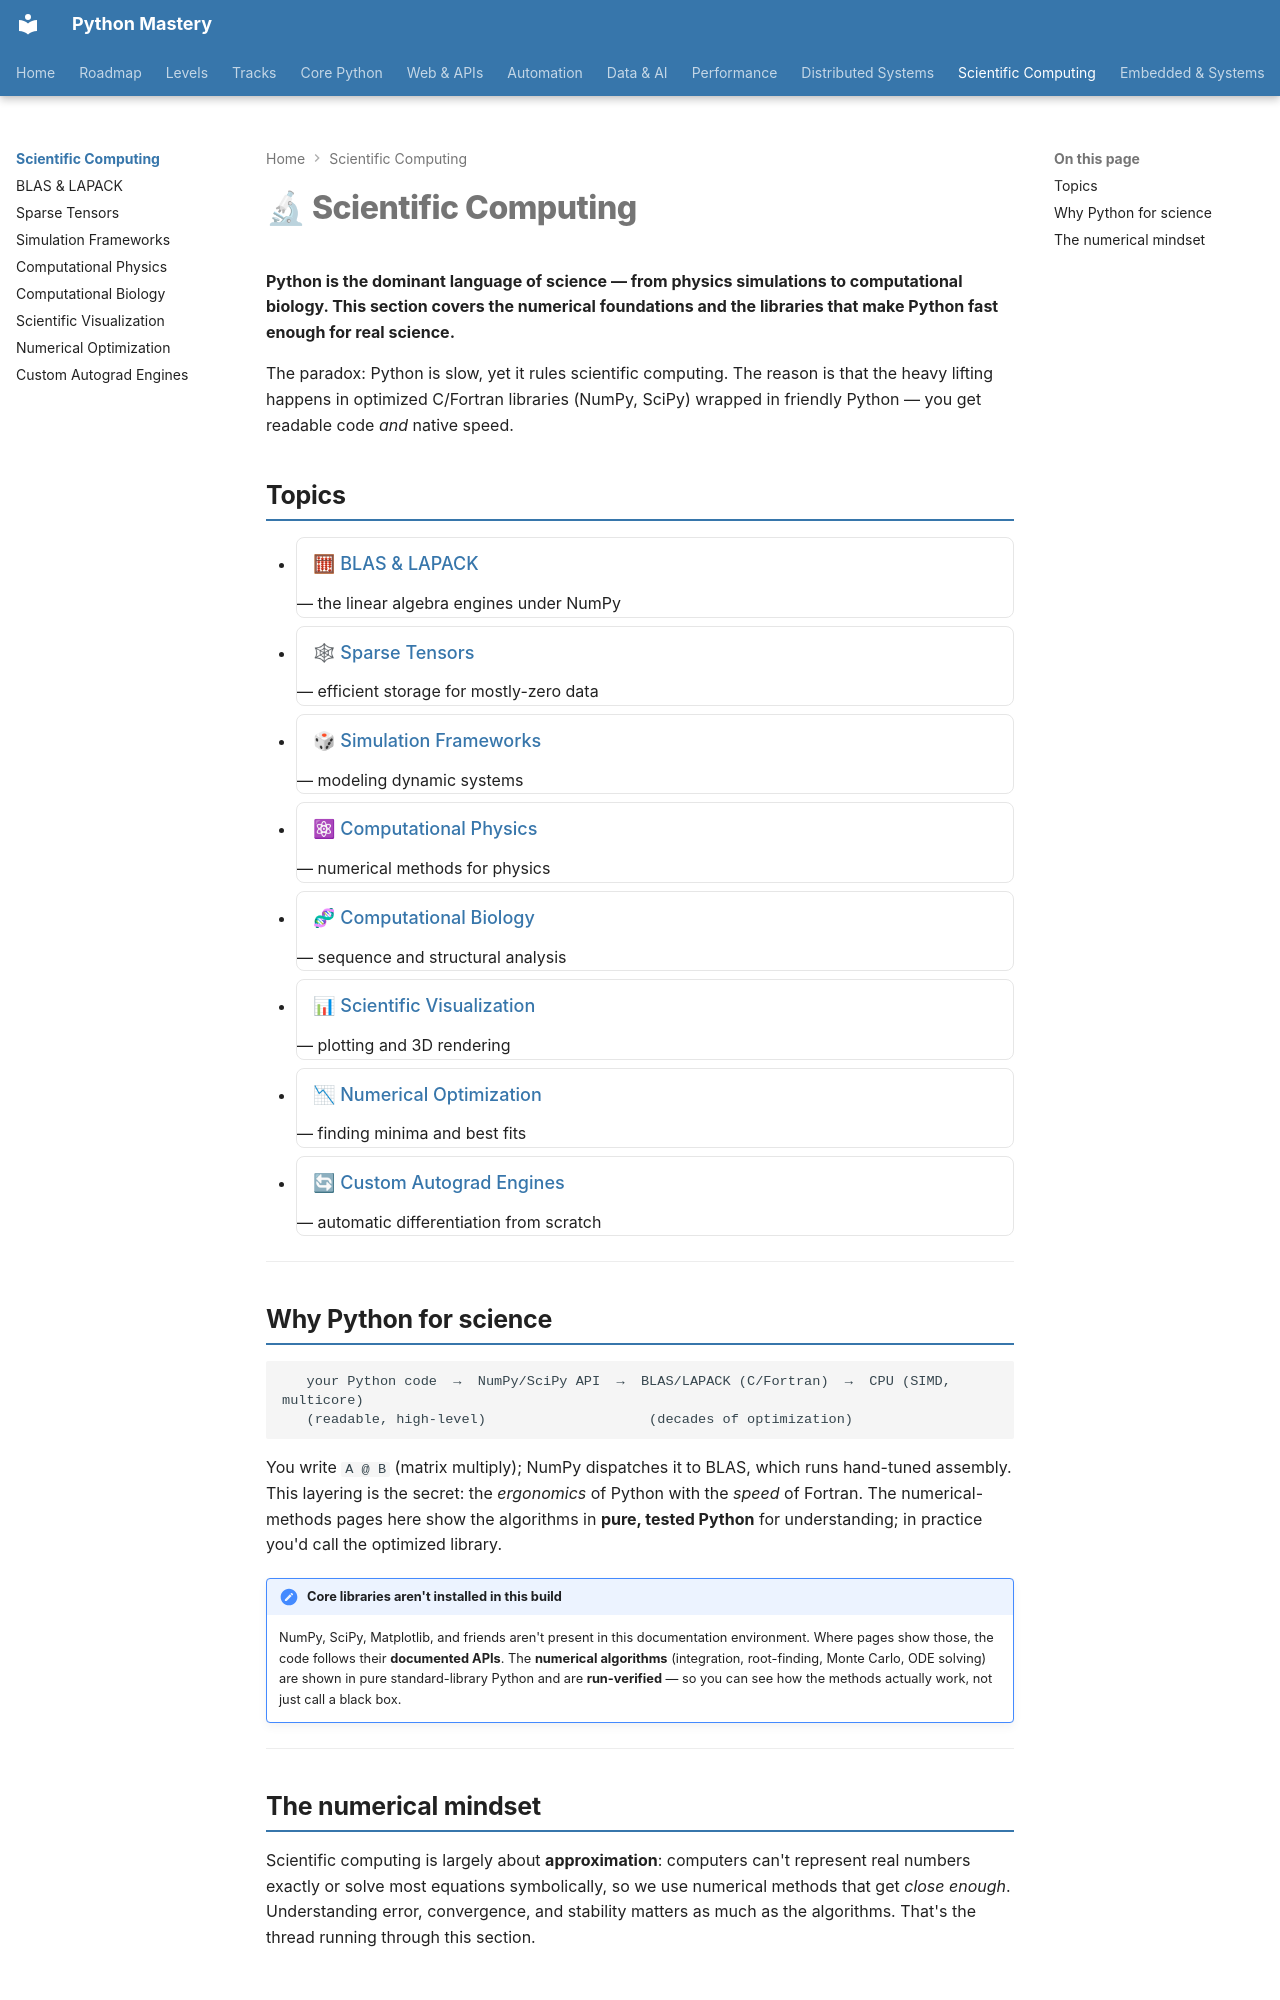

repository: SSnp75/PythonMastery-Site · page: scientific/index.html · generator: mkdocs

---
title: "Scientific Computing"
description: Numerical methods, linear algebra, simulation and scientific Python
---

# 🔬 Scientific Computing

**Python is the dominant language of science — from physics simulations to computational biology. This section covers the numerical foundations and the libraries that make Python fast enough for real science.**

The paradox: Python is slow, yet it rules scientific computing. The reason is that the heavy lifting happens in optimized C/Fortran libraries (NumPy, SciPy) wrapped in friendly Python — you get readable code *and* native speed.

## Topics

<ul class="pm-subtopics" markdown="1">
- [🧮 BLAS & LAPACK](blas-lapack.md) — the linear algebra engines under NumPy
- [🕸 Sparse Tensors](sparse-tensors.md) — efficient storage for mostly-zero data
- [🎲 Simulation Frameworks](simulation-frameworks.md) — modeling dynamic systems
- [⚛ Computational Physics](computational-physics.md) — numerical methods for physics
- [🧬 Computational Biology](computational-biology.md) — sequence and structural analysis
- [📊 Scientific Visualization](scientific-visualization.md) — plotting and 3D rendering
- [📉 Numerical Optimization](numerical-optimization.md) — finding minima and best fits
- [🔄 Custom Autograd Engines](custom-autograd.md) — automatic differentiation from scratch
</ul>

---

## Why Python for science

```
   your Python code  →  NumPy/SciPy API  →  BLAS/LAPACK (C/Fortran)  →  CPU (SIMD, multicore)
   (readable, high-level)                    (decades of optimization)
```

You write `A @ B` (matrix multiply); NumPy dispatches it to BLAS, which runs hand-tuned assembly. This layering is the secret: the *ergonomics* of Python with the *speed* of Fortran. The numerical-methods pages here show the algorithms in **pure, tested Python** for understanding; in practice you'd call the optimized library.

!!! note "Core libraries aren't installed in this build"
    NumPy, SciPy, Matplotlib, and friends aren't present in this documentation environment. Where pages show those, the code follows their **documented APIs**. The **numerical algorithms** (integration, root-finding, Monte Carlo, ODE solving) are shown in pure standard-library Python and are **run-verified** — so you can see how the methods actually work, not just call a black box.

---
